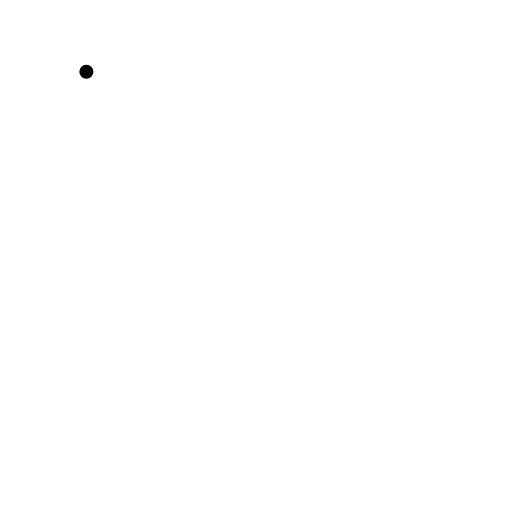
t = 0.00 s
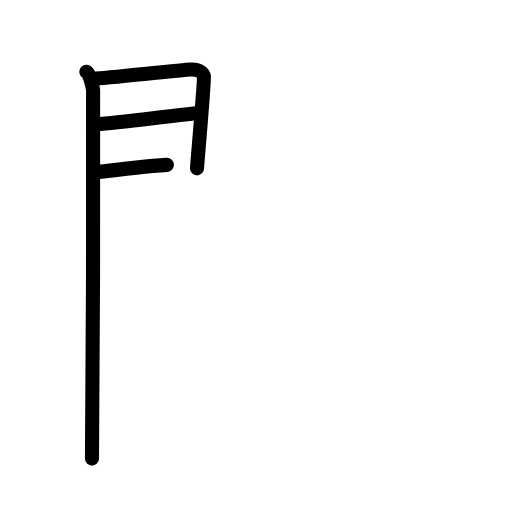
t = 3.75 s
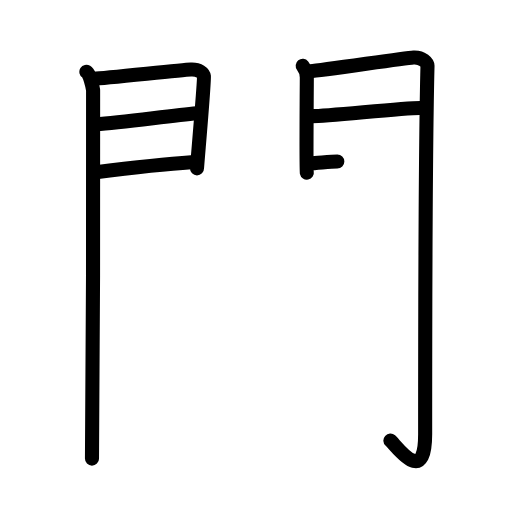
t = 7.25 s
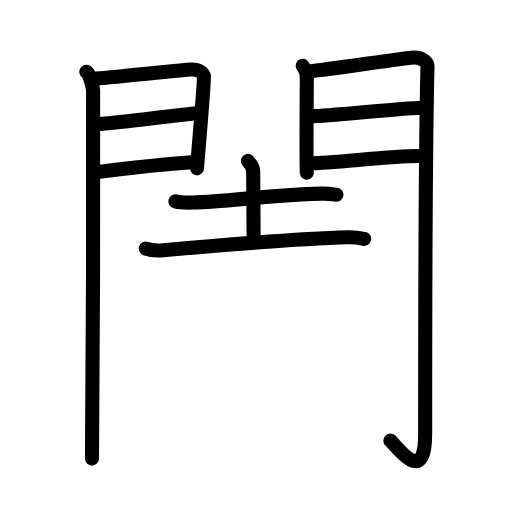
t = 10.75 s
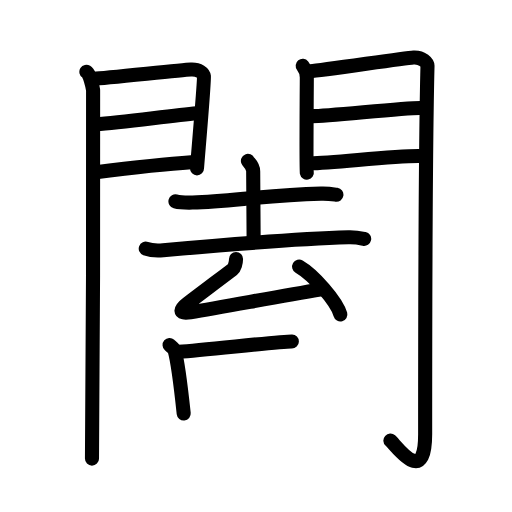
t = 14.25 s
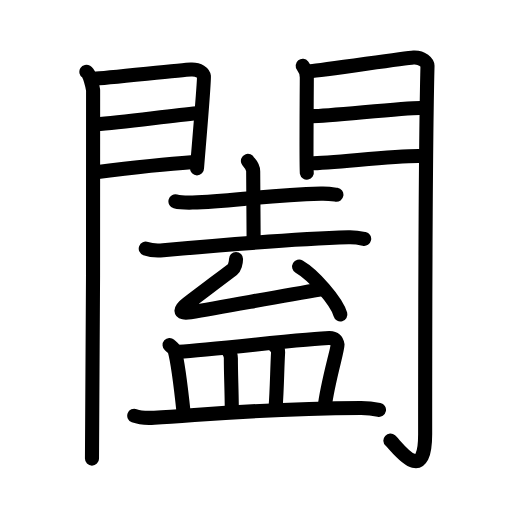
t = 18.00 s

The animated SVG that drew these frames (rendered in a browser with its animation timeline set to each time). Animation: 57 SMIL elements (animate=57); one cycle of 18.00 s.

<?xml version="1.0" encoding="UTF-8"?>
<!--
AniKanjiVG is licensed by CC-BY-SA Paul C. Sommerhoff (https://bitbucket.org/sommerhoff/anikanjivg).
AniKanjiVG uses KanjiVG which is licensed by CC-BY-SA Ulrich Apel (http://kanjivg.tagaini.net).
See also http://creativecommons.org/licenses/by-sa/3.0/
-->
<svg xmlns:kvg='http://kanjivg.tagaini.net' xmlns='http://www.w3.org/2000/svg' width='109' height='109' viewBox='0 0 109 109' style='fill:none;stroke:#000000;stroke-width:3;stroke-linecap:round;stroke-linejoin:round;' id="kvg:kanji_095d4"><g id="kvg:095d4" kvg:element="闔"><g id="kvg:095d4-g1" kvg:element="門" kvg:position="kamae" kvg:radical="general"><g id="kvg:095d4-g2" kvg:position="left"><path id="kvg:095d4-s1" kvg:type="㇑" d="M18.39,15.29c0.73,0.46,1.28,2.98,1.43,3.9c0.15,0.93-0.09,72.64-0.24,78.44"><animate attributeName="d" begin="0.0s" dur="0.5s" from="M18.39,15.29C18.39,15.29,18.39,15.29,18.39,15.29" to="M18.39,15.29c0.73,0.46,1.28,2.98,1.43,3.9" />
<animate attributeName="d" begin="0.5s" dur="0.5s" from="M18.39,15.29c0.73,0.46,1.28,2.98,1.43,3.9c0,0,0,0,0,0,0" to="M18.39,15.29c0.73,0.46,1.28,2.98,1.43,3.9c0.15,0.93-0.09,72.64-0.24,78.44" />
</path>
<path id="kvg:095d4-s2" kvg:type="㇕a" d="M20.02,16.75c2.34-0.09,18.48-1.85,20.61-1.95c1.77-0.09,2.69,0.78,2.78,1.46c0.13,1.05-1.47,19.06-1.47,19.58"><animate attributeName="d" begin="1.0s" dur="0.3333333333333333s" from="M20.02,16.75C20.02,16.75,20.02,16.75,20.02,16.75" to="M20.02,16.75c2.34-0.09,18.48-1.85,20.61-1.95" />
<animate attributeName="d" begin="1.3333333333333333s" dur="0.3333333333333333s" from="M20.02,16.75c2.34-0.09,18.48-1.85,20.61-1.95c0,0,0,0,0,0,0" to="M20.02,16.75c2.34-0.09,18.48-1.85,20.61-1.95c1.77-0.09,2.69,0.78,2.78,1.46" />
<animate attributeName="d" begin="1.6666666666666665s" dur="0.3333333333333333s" from="M20.02,16.75c2.34-0.09,18.48-1.85,20.61-1.95c1.77-0.09,2.69,0.78,2.78,1.46c0,0,0,0,0,0,0" to="M20.02,16.75c2.34-0.09,18.48-1.85,20.61-1.95c1.77-0.09,2.69,0.78,2.78,1.46c0.13,1.05-1.47,19.06-1.47,19.58" />
<animate attributeName="d" begin="0s" dur="1.0s" from="M-100,-100" to="M-100,-100" />
</path>
<path id="kvg:095d4-s3" kvg:type="㇐a" d="M20.44,26.48c5.74-0.51,15.94-1.81,21.47-2.35"><animate attributeName="d" begin="2.0s" dur="1.0s" from="M20.44,26.48C20.44,26.48,20.44,26.48,20.44,26.48" to="M20.44,26.48c5.74-0.51,15.94-1.81,21.47-2.35" />
<animate attributeName="d" begin="0s" dur="2.0s" from="M-100,-100" to="M-100,-100" />
</path>
<path id="kvg:095d4-s4" kvg:type="㇐a" d="M20.02,36.73c7.78-0.98,13.8-1.73,20.68-2.18"><animate attributeName="d" begin="3.0s" dur="1.0s" from="M20.02,36.73C20.02,36.73,20.02,36.73,20.02,36.73" to="M20.02,36.73c7.78-0.98,13.8-1.73,20.68-2.18" />
<animate attributeName="d" begin="0s" dur="3.0s" from="M-100,-100" to="M-100,-100" />
</path>
</g>
<g id="kvg:095d4-g3" kvg:position="right"><path id="kvg:095d4-s5" kvg:type="㇑" d="M64.44,14.01c0.44,0.55,0.88,1.74,0.88,2.48c0,0.74-0.15,19.54,0,20.28"><animate attributeName="d" begin="4.0s" dur="0.5s" from="M64.44,14.01C64.44,14.01,64.44,14.01,64.44,14.01" to="M64.44,14.01c0.44,0.55,0.88,1.74,0.88,2.48" />
<animate attributeName="d" begin="4.5s" dur="0.5s" from="M64.44,14.01c0.44,0.55,0.88,1.74,0.88,2.48c0,0,0,0,0,0,0" to="M64.44,14.01c0.44,0.55,0.88,1.74,0.88,2.48c0,0.74-0.15,19.54,0,20.28" />
<animate attributeName="d" begin="0s" dur="4.0s" from="M-100,-100" to="M-100,-100" />
</path>
<path id="kvg:095d4-s6" kvg:type="㇆a" d="M66.05,15.16c2.49-0.11,19.71-2.79,21.99-2.92c1.9-0.11,2.98,1.15,2.97,1.8c-0.49,19.46-0.5,64.29-0.5,78.4c0,11.31-5.95,2.66-7.4,1.36"><animate attributeName="d" begin="5.0s" dur="0.25s" from="M66.05,15.16C66.05,15.16,66.05,15.16,66.05,15.16" to="M66.05,15.16c2.49-0.11,19.71-2.79,21.99-2.92" />
<animate attributeName="d" begin="5.25s" dur="0.25s" from="M66.05,15.16c2.49-0.11,19.71-2.79,21.99-2.92c0,0,0,0,0,0,0" to="M66.05,15.16c2.49-0.11,19.71-2.79,21.99-2.92c1.9-0.11,2.98,1.15,2.97,1.8" />
<animate attributeName="d" begin="5.5s" dur="0.25s" from="M66.05,15.16c2.49-0.11,19.71-2.79,21.99-2.92c1.9-0.11,2.98,1.15,2.97,1.8c0,0,0,0,0,0,0" to="M66.05,15.16c2.49-0.11,19.71-2.79,21.99-2.92c1.9-0.11,2.98,1.15,2.97,1.8c-0.49,19.46-0.5,64.29-0.5,78.4" />
<animate attributeName="d" begin="5.75s" dur="0.25s" from="M66.05,15.16c2.49-0.11,19.71-2.79,21.99-2.92c1.9-0.11,2.98,1.15,2.97,1.8c-0.49,19.46-0.5,64.29-0.5,78.4c0,0,0,0,0,0,0" to="M66.05,15.16c2.49-0.11,19.71-2.79,21.99-2.92c1.9-0.11,2.98,1.15,2.97,1.8c-0.49,19.46-0.5,64.29-0.5,78.4c0,11.31-5.95,2.66-7.4,1.36" />
<animate attributeName="d" begin="0s" dur="5.0s" from="M-100,-100" to="M-100,-100" />
</path>
<path id="kvg:095d4-s7" kvg:type="㇐a" d="M66.49,24.72c3.38,0,19.09-1.74,22.9-1.74"><animate attributeName="d" begin="6.0s" dur="1.0s" from="M66.49,24.72C66.49,24.72,66.49,24.72,66.49,24.72" to="M66.49,24.72c3.38,0,19.09-1.74,22.9-1.74" />
<animate attributeName="d" begin="0s" dur="6.0s" from="M-100,-100" to="M-100,-100" />
</path>
<path id="kvg:095d4-s8" kvg:type="㇐a" d="M66.05,34.76c4.99,0,16.59-1.56,23.05-1.56"><animate attributeName="d" begin="7.0s" dur="1.0s" from="M66.05,34.76C66.05,34.76,66.05,34.76,66.05,34.76" to="M66.05,34.76c4.99,0,16.59-1.56,23.05-1.56" />
<animate attributeName="d" begin="0s" dur="7.0s" from="M-100,-100" to="M-100,-100" />
</path>
</g>
</g>
<g id="kvg:095d4-g4" kvg:element="盍"><g id="kvg:095d4-g5" kvg:element="去" kvg:position="top"><g id="kvg:095d4-g6" kvg:element="土" kvg:position="top"><path id="kvg:095d4-s9" kvg:type="㇐" d="M37.35,42.87c0.94,0.25,2.66,0.27,3.61,0.25c8.26-0.24,14.95-1.51,27.36-1.89c1.57-0.05,2.51,0.12,3.3,0.24"><animate attributeName="d" begin="8.0s" dur="0.3333333333333333s" from="M37.35,42.87C37.35,42.87,37.35,42.87,37.35,42.87" to="M37.35,42.87c0.94,0.25,2.66,0.27,3.61,0.25" />
<animate attributeName="d" begin="8.333333333333334s" dur="0.3333333333333333s" from="M37.35,42.87c0.94,0.25,2.66,0.27,3.61,0.25c0,0,0,0,0,0,0" to="M37.35,42.87c0.94,0.25,2.66,0.27,3.61,0.25c8.26-0.24,14.95-1.51,27.36-1.89" />
<animate attributeName="d" begin="8.666666666666666s" dur="0.3333333333333333s" from="M37.35,42.87c0.94,0.25,2.66,0.27,3.61,0.25c8.26-0.24,14.95-1.51,27.36-1.89c0,0,0,0,0,0,0" to="M37.35,42.87c0.94,0.25,2.66,0.27,3.61,0.25c8.26-0.24,14.95-1.51,27.36-1.89c1.57-0.05,2.51,0.12,3.3,0.24" />
<animate attributeName="d" begin="0s" dur="8.0s" from="M-100,-100" to="M-100,-100" />
</path>
<path id="kvg:095d4-s10" kvg:type="㇑a" d="M52.78,34.25c0.08,0.19,1.12,0.99,1.12,2.2c0,6.21,0.09,10.86,0.09,13.93"><animate attributeName="d" begin="9.0s" dur="0.5s" from="M52.78,34.25C52.78,34.25,52.78,34.25,52.78,34.25" to="M52.78,34.25c0.08,0.19,1.12,0.99,1.12,2.2" />
<animate attributeName="d" begin="9.5s" dur="0.5s" from="M52.78,34.25c0.08,0.19,1.12,0.99,1.12,2.2c0,0,0,0,0,0,0" to="M52.78,34.25c0.08,0.19,1.12,0.99,1.12,2.2c0,6.21,0.09,10.86,0.09,13.93" />
<animate attributeName="d" begin="0s" dur="9.0s" from="M-100,-100" to="M-100,-100" />
</path>
<path id="kvg:095d4-s11" kvg:type="㇐" d="M31.03,52.93c0.96,0.35,2.73,0.44,3.7,0.35c11.78-1.05,29.87-2.48,39.43-2.76c1.61-0.05,2.57,0.17,3.37,0.34"><animate attributeName="d" begin="10.0s" dur="0.3333333333333333s" from="M31.03,52.93C31.03,52.93,31.03,52.93,31.03,52.93" to="M31.03,52.93c0.96,0.35,2.73,0.44,3.7,0.35" />
<animate attributeName="d" begin="10.333333333333334s" dur="0.3333333333333333s" from="M31.03,52.93c0.96,0.35,2.73,0.44,3.7,0.35c0,0,0,0,0,0,0" to="M31.03,52.93c0.96,0.35,2.73,0.44,3.7,0.35c11.78-1.05,29.87-2.48,39.43-2.76" />
<animate attributeName="d" begin="10.666666666666666s" dur="0.3333333333333333s" from="M31.03,52.93c0.96,0.35,2.73,0.44,3.7,0.35c11.78-1.05,29.87-2.48,39.43-2.76c0,0,0,0,0,0,0" to="M31.03,52.93c0.96,0.35,2.73,0.44,3.7,0.35c11.78-1.05,29.87-2.48,39.43-2.76c1.61-0.05,2.57,0.17,3.37,0.34" />
<animate attributeName="d" begin="0s" dur="10.0s" from="M-100,-100" to="M-100,-100" />
</path>
</g>
<g id="kvg:095d4-g7" kvg:element="厶" kvg:position="bottom"><path id="kvg:095d4-s12" kvg:type="㇜" d="M50.25,55.16c0,0.84-0.36,1.91-0.71,2.17c-4.54,3.42-3.83,2.94-9.6,7.26c-1.62,1.21-2.07,2.28,0.62,1.87c7.14-1.09,17.52-3.19,27.87-4.86"><animate attributeName="d" begin="11.0s" dur="0.25s" from="M50.25,55.16C50.25,55.16,50.25,55.16,50.25,55.16" to="M50.25,55.16c0,0.84-0.36,1.91-0.71,2.17" />
<animate attributeName="d" begin="11.25s" dur="0.25s" from="M50.25,55.16c0,0.84-0.36,1.91-0.71,2.17c0,0,0,0,0,0,0" to="M50.25,55.16c0,0.84-0.36,1.91-0.71,2.17c-4.54,3.42-3.83,2.94-9.6,7.26" />
<animate attributeName="d" begin="11.5s" dur="0.25s" from="M50.25,55.16c0,0.84-0.36,1.91-0.71,2.17c-4.54,3.42-3.83,2.94-9.6,7.26c0,0,0,0,0,0,0" to="M50.25,55.16c0,0.84-0.36,1.91-0.71,2.17c-4.54,3.42-3.83,2.94-9.6,7.26c-1.62,1.21-2.07,2.28,0.62,1.87" />
<animate attributeName="d" begin="11.75s" dur="0.25s" from="M50.25,55.16c0,0.84-0.36,1.91-0.71,2.17c-4.54,3.42-3.83,2.94-9.6,7.26c-1.62,1.21-2.07,2.28,0.62,1.87c0,0,0,0,0,0,0" to="M50.25,55.16c0,0.84-0.36,1.91-0.71,2.17c-4.54,3.42-3.83,2.94-9.6,7.26c-1.62,1.21-2.07,2.28,0.62,1.87c7.14-1.09,17.52-3.19,27.87-4.86" />
<animate attributeName="d" begin="0s" dur="11.0s" from="M-100,-100" to="M-100,-100" />
</path>
<path id="kvg:095d4-s13" kvg:type="㇔" d="M63.68,56.75c3.1,1.8,8,7.4,8.78,10.19"><animate attributeName="d" begin="12.0s" dur="1.0s" from="M63.68,56.75C63.68,56.75,63.68,56.75,63.68,56.75" to="M63.68,56.75c3.1,1.8,8,7.4,8.78,10.19" />
<animate attributeName="d" begin="0s" dur="12.0s" from="M-100,-100" to="M-100,-100" />
</path>
</g>
</g>
<g id="kvg:095d4-g8" kvg:element="皿" kvg:position="bottom"><path id="kvg:095d4-s14" kvg:type="㇑a" d="M36.1,73.45c0.42,0.37,0.97,0.78,1.06,1.09c0.71,2.51,1.47,8.97,1.95,13.49"><animate attributeName="d" begin="13.0s" dur="0.5s" from="M36.1,73.45C36.1,73.45,36.1,73.45,36.1,73.45" to="M36.1,73.45c0.42,0.37,0.97,0.78,1.06,1.09" />
<animate attributeName="d" begin="13.5s" dur="0.5s" from="M36.1,73.45c0.42,0.37,0.97,0.78,1.06,1.09c0,0,0,0,0,0,0" to="M36.1,73.45c0.42,0.37,0.97,0.78,1.06,1.09c0.71,2.51,1.47,8.97,1.95,13.49" />
<animate attributeName="d" begin="0s" dur="13.0s" from="M-100,-100" to="M-100,-100" />
</path>
<path id="kvg:095d4-s15" kvg:type="㇕b" d="M38.13,74.89c7.57-0.52,29.25-3,32-2.93c1.19,0.03,1.58,0.56,1.73,1.5c0.1,0.64-2.26,8.54-2.73,13.18"><animate attributeName="d" begin="14.0s" dur="0.3333333333333333s" from="M38.13,74.89C38.13,74.89,38.13,74.89,38.13,74.89" to="M38.13,74.89c7.57-0.52,29.25-3,32-2.93" />
<animate attributeName="d" begin="14.333333333333334s" dur="0.3333333333333333s" from="M38.13,74.89c7.57-0.52,29.25-3,32-2.93c0,0,0,0,0,0,0" to="M38.13,74.89c7.57-0.52,29.25-3,32-2.93c1.19,0.03,1.58,0.56,1.73,1.5" />
<animate attributeName="d" begin="14.666666666666666s" dur="0.3333333333333333s" from="M38.13,74.89c7.57-0.52,29.25-3,32-2.93c1.19,0.03,1.58,0.56,1.73,1.5c0,0,0,0,0,0,0" to="M38.13,74.89c7.57-0.52,29.25-3,32-2.93c1.19,0.03,1.58,0.56,1.73,1.5c0.1,0.64-2.26,8.54-2.73,13.18" />
<animate attributeName="d" begin="0s" dur="14.0s" from="M-100,-100" to="M-100,-100" />
</path>
<path id="kvg:095d4-s16" kvg:type="㇑a" d="M48.72,74.88c0.18,0.24,0.43,1.08,0.43,1.39c0,3.77,0.16,6.06,0.2,10.89"><animate attributeName="d" begin="15.0s" dur="0.5s" from="M48.72,74.88C48.72,74.88,48.72,74.88,48.72,74.88" to="M48.72,74.88c0.18,0.24,0.43,1.08,0.43,1.39" />
<animate attributeName="d" begin="15.5s" dur="0.5s" from="M48.72,74.88c0.18,0.24,0.43,1.08,0.43,1.39c0,0,0,0,0,0,0" to="M48.72,74.88c0.18,0.24,0.43,1.08,0.43,1.39c0,3.77,0.16,6.06,0.2,10.89" />
<animate attributeName="d" begin="0s" dur="15.0s" from="M-100,-100" to="M-100,-100" />
</path>
<path id="kvg:095d4-s17" kvg:type="㇑a" d="M58.63,73.78c0.32,0.29,0.6,0.77,0.58,1.14c-0.22,3.65-0.22,7.74-0.55,11.94"><animate attributeName="d" begin="16.0s" dur="0.5s" from="M58.63,73.78C58.63,73.78,58.63,73.78,58.63,73.78" to="M58.63,73.78c0.32,0.29,0.6,0.77,0.58,1.14" />
<animate attributeName="d" begin="16.5s" dur="0.5s" from="M58.63,73.78c0.32,0.29,0.6,0.77,0.58,1.14c0,0,0,0,0,0,0" to="M58.63,73.78c0.32,0.29,0.6,0.77,0.58,1.14c-0.22,3.65-0.22,7.74-0.55,11.94" />
<animate attributeName="d" begin="0s" dur="16.0s" from="M-100,-100" to="M-100,-100" />
</path>
<path id="kvg:095d4-s18" kvg:type="㇐" d="M28.58,88.51c1.11,0.41,3.15,0.48,4.27,0.41c11.58-0.69,22.61-1.95,43.93-2.06c1.86-0.01,2.97,0.2,3.9,0.4"><animate attributeName="d" begin="17.0s" dur="0.3333333333333333s" from="M28.58,88.51C28.58,88.51,28.58,88.51,28.58,88.51" to="M28.58,88.51c1.11,0.41,3.15,0.48,4.27,0.41" />
<animate attributeName="d" begin="17.333333333333332s" dur="0.3333333333333333s" from="M28.58,88.51c1.11,0.41,3.15,0.48,4.27,0.41c0,0,0,0,0,0,0" to="M28.58,88.51c1.11,0.41,3.15,0.48,4.27,0.41c11.58-0.69,22.61-1.95,43.93-2.06" />
<animate attributeName="d" begin="17.666666666666668s" dur="0.3333333333333333s" from="M28.58,88.51c1.11,0.41,3.15,0.48,4.27,0.41c11.58-0.69,22.61-1.95,43.93-2.06c0,0,0,0,0,0,0" to="M28.58,88.51c1.11,0.41,3.15,0.48,4.27,0.41c11.58-0.69,22.61-1.95,43.93-2.06c1.86-0.01,2.97,0.2,3.9,0.4" />
<animate attributeName="d" begin="0s" dur="17.0s" from="M-100,-100" to="M-100,-100" />
</path>
</g>
</g>
</g>
</svg>
